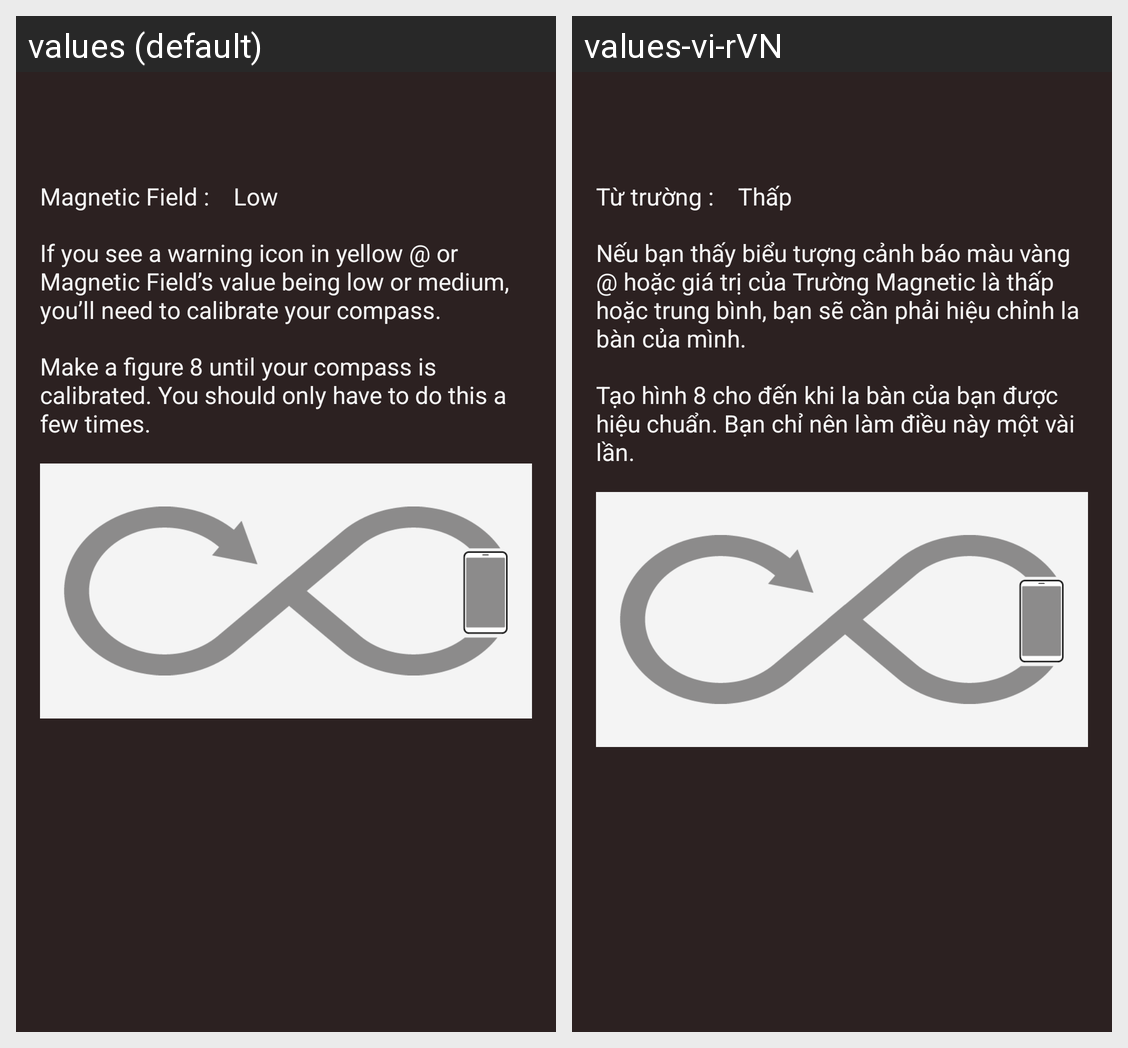

The Android screen above is rendered under two locales of the same app. Produce the string resources it draws, with the default and per-locale values.
Android screen res/layout/calibrate_activity.xml rendered under 2 locales, left to right: values (default), values-vi-rVN. Device: Nexus 5 (rendered at 1080×1920; each locale shown at half size, 540×960, under a caption strip naming it); theme AppTheme.
Strings drawn on this screen, with the default value and each locale's value (text and hints the layout hard-codes, and strings that could not be matched under every locale, appear in the picture but are not listed):

magnetic_title
  values: Magnetic Field :
  values-vi-rVN: Từ trường :

calibrate_low
  values: Low
  values-vi-rVN: Thấp

text_decription_notifi_warning_1
  values: If you see a warning icon in yellow @ or Magnetic Field’s value being low or medium, you’ll need to calibrate your compass.
  values-vi-rVN: Nếu bạn thấy biểu tượng cảnh báo màu vàng @ hoặc giá trị của Trường Magnetic là thấp hoặc trung bình, bạn sẽ cần phải hiệu chỉnh la bàn của mình.

text_decription_perform_warning
  values: Make a figure 8 until your compass is calibrated. You should only have to do this a few times.
  values-vi-rVN: Tạo hình 8 cho đến khi la bàn của bạn được hiệu chuẩn. Bạn chỉ nên làm điều này một vài lần.
